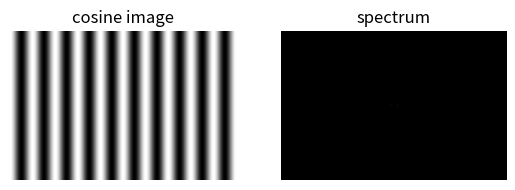

This chart was generated by the following Python code:
import argparse
from pathlib import Path

import matplotlib.pyplot as plt
import numpy as np

if __name__ == "__main__":
    parser = argparse.ArgumentParser()
    parser.add_argument(
        "-o",
        "--output",
        help="Path where the output figure should be saved",
    )
    args = parser.parse_args()

    # define the image size.
    h = 424
    w = 640

    # create pixel positions for y and x direction.
    y = np.arange(h)
    x = np.arange(w)

    # since x and y are one dimensional we need to create a 2D grid.
    # xx contains the x coordinate for every pixel.
    # yy contains the y coordinate for every pixel.
    xx, yy = np.meshgrid(x, y)

    # how many bright/dark waves we want across the image width.
    cycles = 10

    # cycles per pixel in x direction.
    freq = cycles / w

    # create a synthetic cosine pattern image.
    # since we use xx here, the brightness changes in x direction.
    # that means the image will have vertical stripes.
    img = np.cos(2 * np.pi * freq * xx)

    # apply 2D fft to move the image from spatial domain to frequency domain.
    F = np.fft.fft2(img)

    # move the zero frequency to the center for visualization.
    F_shift = np.fft.fftshift(F)

    # calculate the amplitudes of the complex frequency values.
    amplitudes = np.abs(F_shift)

    # take log for better visualization
    # because the amplitudes can have very large values.
    spectrum = np.log(1 + amplitudes)

    # plot the synthetic image and its fourier spectrum.
    plt.subplot(1, 2, 1)
    plt.imshow(img, cmap="gray")
    plt.title("cosine image")
    plt.axis("off")

    plt.subplot(1, 2, 2)
    plt.imshow(spectrum, cmap="gray")
    plt.title("spectrum")
    plt.axis("off")

    if args.output:
        output_path = Path(args.output)
        output_path.parent.mkdir(parents=True, exist_ok=True)
        plt.savefig(output_path, dpi=300, bbox_inches="tight")
    else:
        plt.show()
